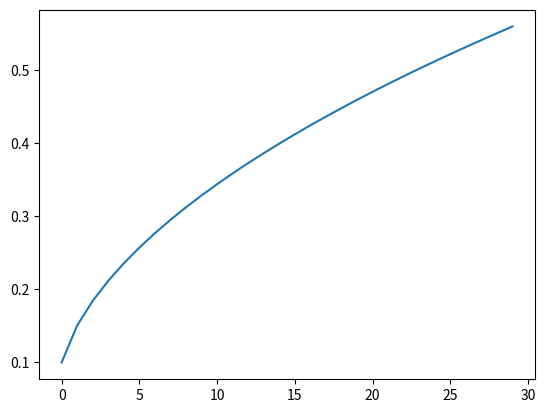
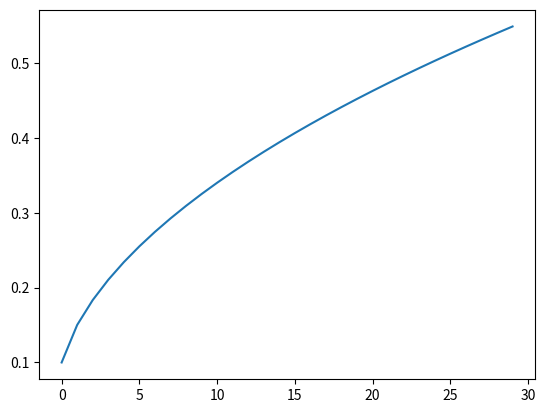

Generate these figures, in order, with matplotlib:
import numpy as np
import matplotlib.pyplot as plt
from scipy import optimize


#definition des constantes :

#Physical constants
Lfus = 3.35e5        #Latent heat of fusion for water [J/kg]
rhoi = 917           #Sea ice density [kg/m3]
ki = 2.2             #Sea ice thermal conductivity [W/m/K]
ks = 0.31            #Snow thermal conductivity [W/m/K]
sec_per_day = 86400  #Second in one day [s/day]

#Bottom boundary condition
T_bo = -1.8          #Bottom temperature [C]



#conditions initiales
thick_0 = 0.1      #épaisseur initiale [m]
T_0 = -10           #température initiale [C]
Q_w = 2             #flux de chaleur océanique [W/m2]
snow_0 = 0.15       #initiale snow thickness [m]



#Evolution de l'épaisseur de glace-------------------------------------------------------------------
thick = np.zeros(30)  #tableau de l'épaisseur de glace
thick[0] = thick_0    #set de l'épaisseur initiale dans notre tableau    

Q_c = np.zeros(30)    #tableau du flux de chaleur

def get_thick(T_0,T_bo, ki, rhoi, Lfus):
    
    for j in range(0,29):
        Q_c[j] = ki * (T_0-T_bo)/thick[j]                         #Calcul du flux de chaleur
        thick[j+1] =  thick[j] - Q_c[j]*sec_per_day/(rhoi*Lfus)   #Calcul de l'épaisseur de glace
        
    return[thick]   

#Avec le flux de chaleur océanique-------------------------------------------------------------------
thick_w = np.zeros(30)  #tableau de l'épaisseur de glace
thick_w[0] = thick_0    #set de l'épaisseur initiale dans notre tableau

Q_cw = np.zeros(30)     #tableau du flux de chaleur 

def get_thick_w(T_0,T_bo, ki, rhoi, Lfus, Q_w):

    for j in range(0,29):
        Q_cw[j] = ki * (T_0-T_bo)/thick_w[j]                                    #Calcul du flux de chaleur
        thick_w[j+1] =  thick_w[j] - (Q_cw[j]+Q_w)*sec_per_day/(rhoi*Lfus)      #Calcul de l'épaisseur de glace avec le Q_w
        
    return[thick_w]   

#Avec de la neige------------------------------------------------------------------------------------
thick_s = np.zeros(30)  #tableau de l'épaisseur de glace
thick_s[0] = thick_0

Q_cs = np.zeros(30)     #tableau du flux de chaleur


def get_thick_snow(T_0,T_bo, ki, ks, rhoi, Lfus, snow_0, Q_w):

    for j in range(0,29):
        Q_cs[j] = (ki*ks*(thick_s[j]+snow_0))/(ki*snow_0+ks*thick_s[j]) * (T_0-T_bo)/(thick_s[j]+snow_0)    #Calcul du flux de chaleur avec neige 
        thick_s[j+1] =  thick_s[j] - (Q_cs[j] + Q_w)*sec_per_day/(rhoi*Lfus)                                        #Calcul de l'épaisseur de glace avec Q_cs
        
    return[thick_s]


#Surface heat fluxes-----------------------------------------------------------------------------------
#Other physical constants
epsilon = 0.99          #surface emissivity
sigma = 5.67e-8         #Stefan-Boltzmann constantes
Kelvin = 273.15         #Conversion from Celsius to Kelvin
alb = 0.8               #surface albedo


Q_SOL = np.zeros(365)
Q_NSOL = np.zeros(365) 

def solar_flux(day):
    Q_sol= 314 * np.exp((-(day-164)**2)/4608)
    return(Q_sol)

def non_solar_flux(day):
    Q_nsol = 118 * np.exp((-0.5*(day-206)**2)/(53**2))+179
    return(Q_nsol)
    

for j in range(1,366):
    Q_sol = solar_flux(j-1)
    Q_SOL[j-1] = Q_sol
    
for j in range(1,366):
    Q_nsol = non_solar_flux(j-1)
    Q_NSOL[j-1] = Q_nsol
    
#Surface temperature----------------------------------------------------------------------------------
T_0K = T_0 + Kelvin        #convertion en Kelvin
T_boK = T_bo + Kelvin      #convertion en Kelvin
h = 0.5
x0 = 200.15

def f(T_su,h,ki,epsilon,sigma,alb,day):
    return (-(h*epsilon*sigma)/ki*T_su**4 - T_su + h/ki*((solar_flux(day))*(1-alb)+non_solar_flux(day))+T_boK)
 
def df(T_su,h,ki,epsilon,sigma,alb,day):
    return (-(4*h*epsilon*sigma)/ki*T_su**3-1)


def get_root(day,h,ki,epsilon,sigma,alb):
    root = optimize.newton(f,x0,fprime = df, args= (h,ki,epsilon,sigma,alb,day))
    return(root)
    
ROOT = np.zeros(365)

for j in range(365):
    ROOT[j] = get_root(j,h,ki,epsilon,sigma,alb)

       
#Couple temperature and thickness---------------------------------------------------------------------
thick_temp = np.zeros(365) 
thick_temp[0] = thick_0
Q_csurf = np.zeros(365)
ROOT_surf = np.zeros(365)

def get_thick_temp(T_boK, ki, ks, rhoi, Lfus, snow_0, Q_w, epsilon,sigma, alb):

    for j in range(1,365):
        #func = f(T_su,thick_temp[j],ki,epsilon,sigma,alb,j)
        #dfunc = df(T_su,thick_temp[j],ki,epsilon,sigma,alb,j)
        ROOT_surf[j-1] = get_root(j,thick_temp[j-1],ki,epsilon,sigma,alb)
        if ROOT_surf[j-1] > 273.15:
            ROOT_surf[j-1] = 273.15
        Q_csurf[j-1] = (ki*ks*(thick_temp[j-1]+snow_0))/(ki*thick_temp[j-1]+ks*snow_0) * (ROOT_surf[j-1]-T_boK)/(thick_temp[j-1]+snow_0)    #Calcul du flux de chaleur avec neige
        thick_temp[j] =  thick_temp[j-1] - (Q_csurf[j-1]+Q_w)*sec_per_day/(rhoi*Lfus)                                        #Calcul de l'épaisseur de glace avec Q_cs
        
    return(thick_temp, ROOT_surf) 





#Sortie des tableaux et figures-----------------------------------------------------------------------
day30 = np.arange(int(30)) #vecteur temps (30 jours)
[thick] = get_thick(T_0,T_bo, ki, rhoi, Lfus)                       #vecteur épaisseur de glace 
[thick_w] = get_thick_w(T_0,T_bo, ki, rhoi, Lfus, Q_w)              #vecteur épaisseur de glace avec flux de chaleur océanique
[thick_s] = get_thick_snow(T_0,T_bo, ki, ks, rhoi, Lfus, snow_0, Q_w)    #vecteur épaisseur de glace avec neige
thick_temp = get_thick_temp(T_boK, ki, ks, rhoi, Lfus, snow_0, Q_w, epsilon,sigma, alb)[0]  #vecteur épaisseur de la glace en prenant en compte la variation de température en surface

ROOT_surf = get_thick_temp(T_boK, ki, ks, rhoi, Lfus, snow_0, Q_w, epsilon,sigma, alb)[1]

ROOT_surf[-1] = get_root(365,thick_temp[-1], ki, epsilon,sigma,alb)   
Q_csurf[-1] = (ki*ks*(thick_temp[-1]+snow_0))/(ki*snow_0+ks*thick_temp[-1]) * (ROOT_surf[-1]-T_boK)/(thick_temp[-1]+snow_0)



year = np.arange(1,366)


fig1 = plt.figure()
plt.plot(day30, thick)



fig2 = plt.figure()
plt.plot(day30, thick_w)



fig3 = plt.figure()
plt.plot(day30, thick_s)
plt.close()


fig6 = plt.figure()
plt.plot(year, ROOT_surf)
plt.show()
plt.close()



















